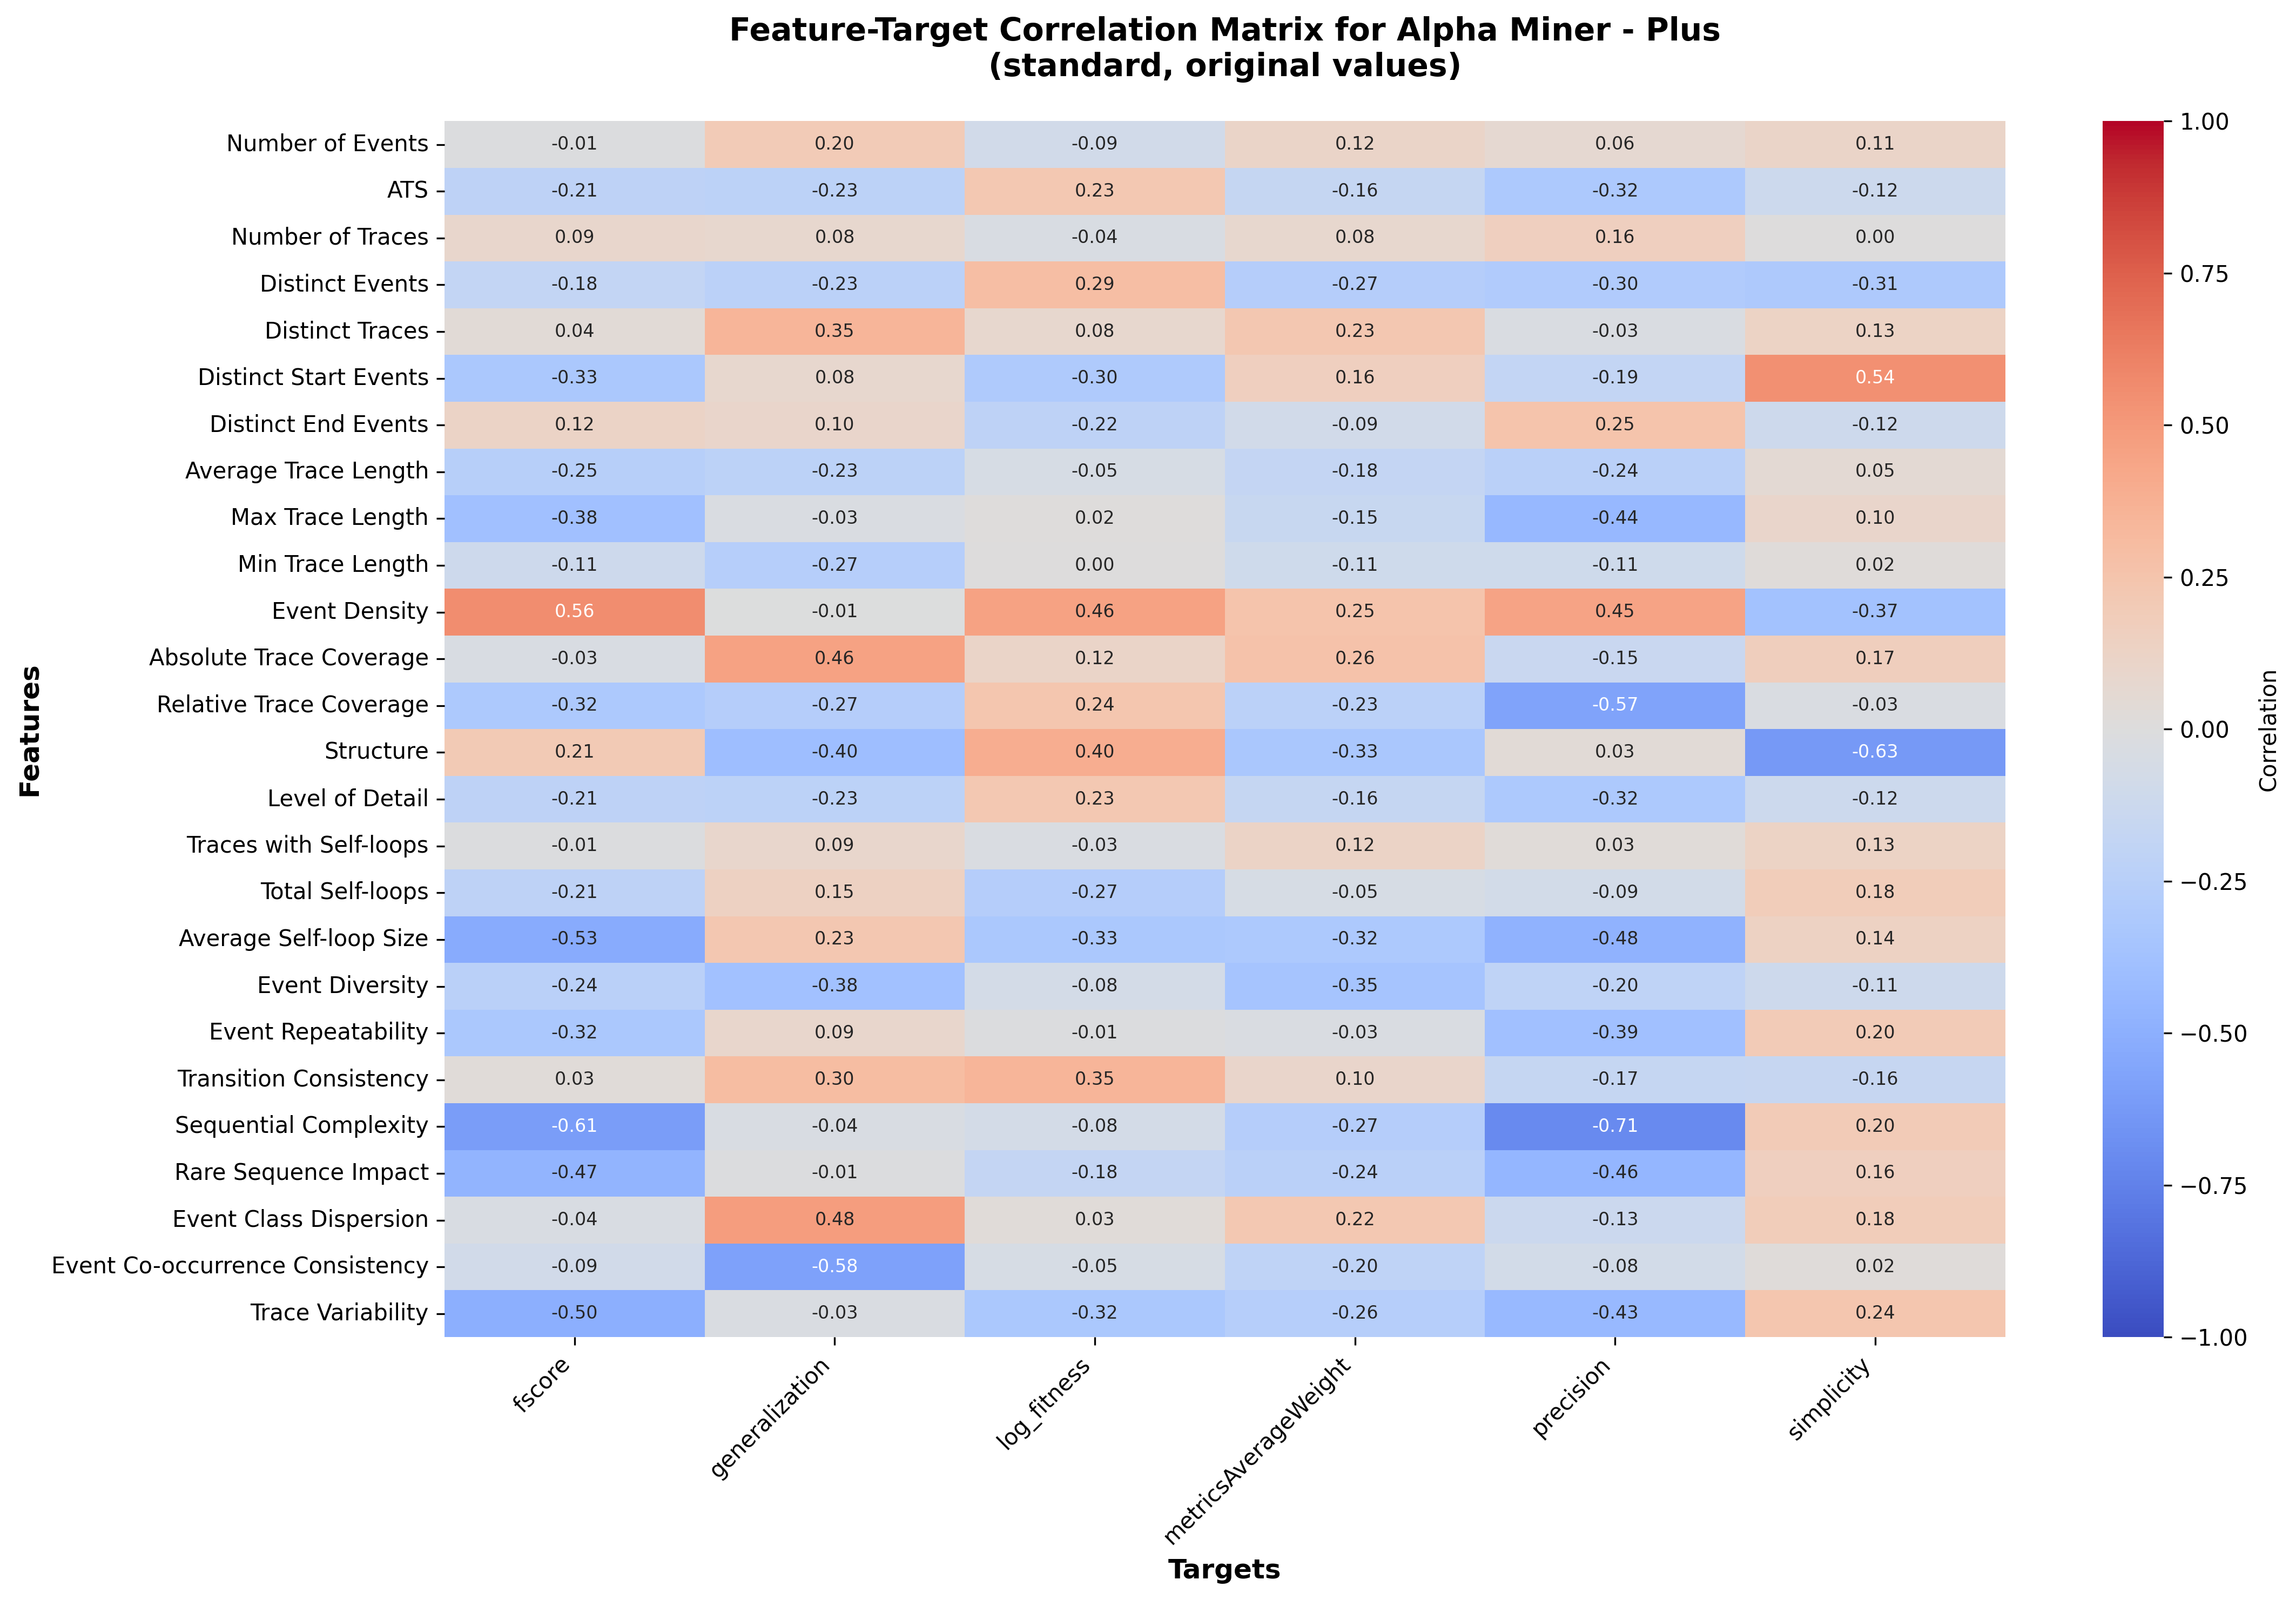

Source data for this figure (header and first rows):
, fscore, generalization, log_fitness, metricsAverageWeight, precision, simplicity
Number of Events, -0.01206, 0.1972, -0.08653, 0.1154, 0.0635, 0.1131
ATS, -0.2127, -0.2252, 0.2259, -0.1642, -0.3151, -0.1223
Number of Traces, 0.09201, 0.08409, -0.03797, 0.08118, 0.16, 0.00325
Distinct Events, -0.1831, -0.2282, 0.2908, -0.2675, -0.2959, -0.3116
Distinct Traces, 0.03702, 0.3452, 0.07983, 0.234, -0.02701, 0.1272
Distinct Start Events, -0.3274, 0.08211, -0.2997, 0.1604, -0.1875, 0.5395
Distinct End Events, 0.1236, 0.1001, -0.2172, -0.0936, 0.2527, -0.1159
Average Trace Length, -0.2516, -0.2253, -0.04896, -0.177, -0.2409, 0.04866
Max Trace Length, -0.3835, -0.0278, 0.01511, -0.1494, -0.4406, 0.0958
Min Trace Length, -0.1114, -0.2653, 0.002597, -0.1074, -0.1092, 0.01626
Event Density, 0.5577, -0.005005, 0.4581, 0.2502, 0.4502, -0.3738
Absolute Trace Coverage, -0.03304, 0.459, 0.1171, 0.2594, -0.1478, 0.169
Relative Trace Coverage, -0.3189, -0.2671, 0.2365, -0.2271, -0.5748, -0.02996
Structure, 0.2086, -0.4024, 0.396, -0.3312, 0.03166, -0.6326
Level of Detail, -0.2127, -0.2252, 0.2259, -0.1642, -0.3151, -0.1223
Traces with Self-loops, -0.0137, 0.08709, -0.03085, 0.1183, 0.02576, 0.1253
Total Self-loops, -0.214, 0.147, -0.2707, -0.0493, -0.08565, 0.1821
Average Self-loop Size, -0.5268, 0.2321, -0.3281, -0.3153, -0.4773, 0.137
Event Diversity, -0.2373, -0.3808, -0.07765, -0.3521, -0.2032, -0.1138
Event Repeatability, -0.3236, 0.09285, -0.009313, -0.02655, -0.3897, 0.1954
Transition Consistency, 0.0302, 0.3026, 0.3504, 0.09816, -0.1701, -0.161
Sequential Complexity, -0.6084, -0.03654, -0.07794, -0.2713, -0.7081, 0.2012
Rare Sequence Impact, -0.4714, -0.01214, -0.1774, -0.2402, -0.4583, 0.1577
Event Class Dispersion, -0.03685, 0.4796, 0.03026, 0.2216, -0.1294, 0.18
Event Co-occurrence Consistency, -0.08983, -0.5834, -0.05221, -0.2049, -0.08164, 0.02195
Trace Variability, -0.5047, -0.02641, -0.323, -0.2633, -0.4326, 0.2417
